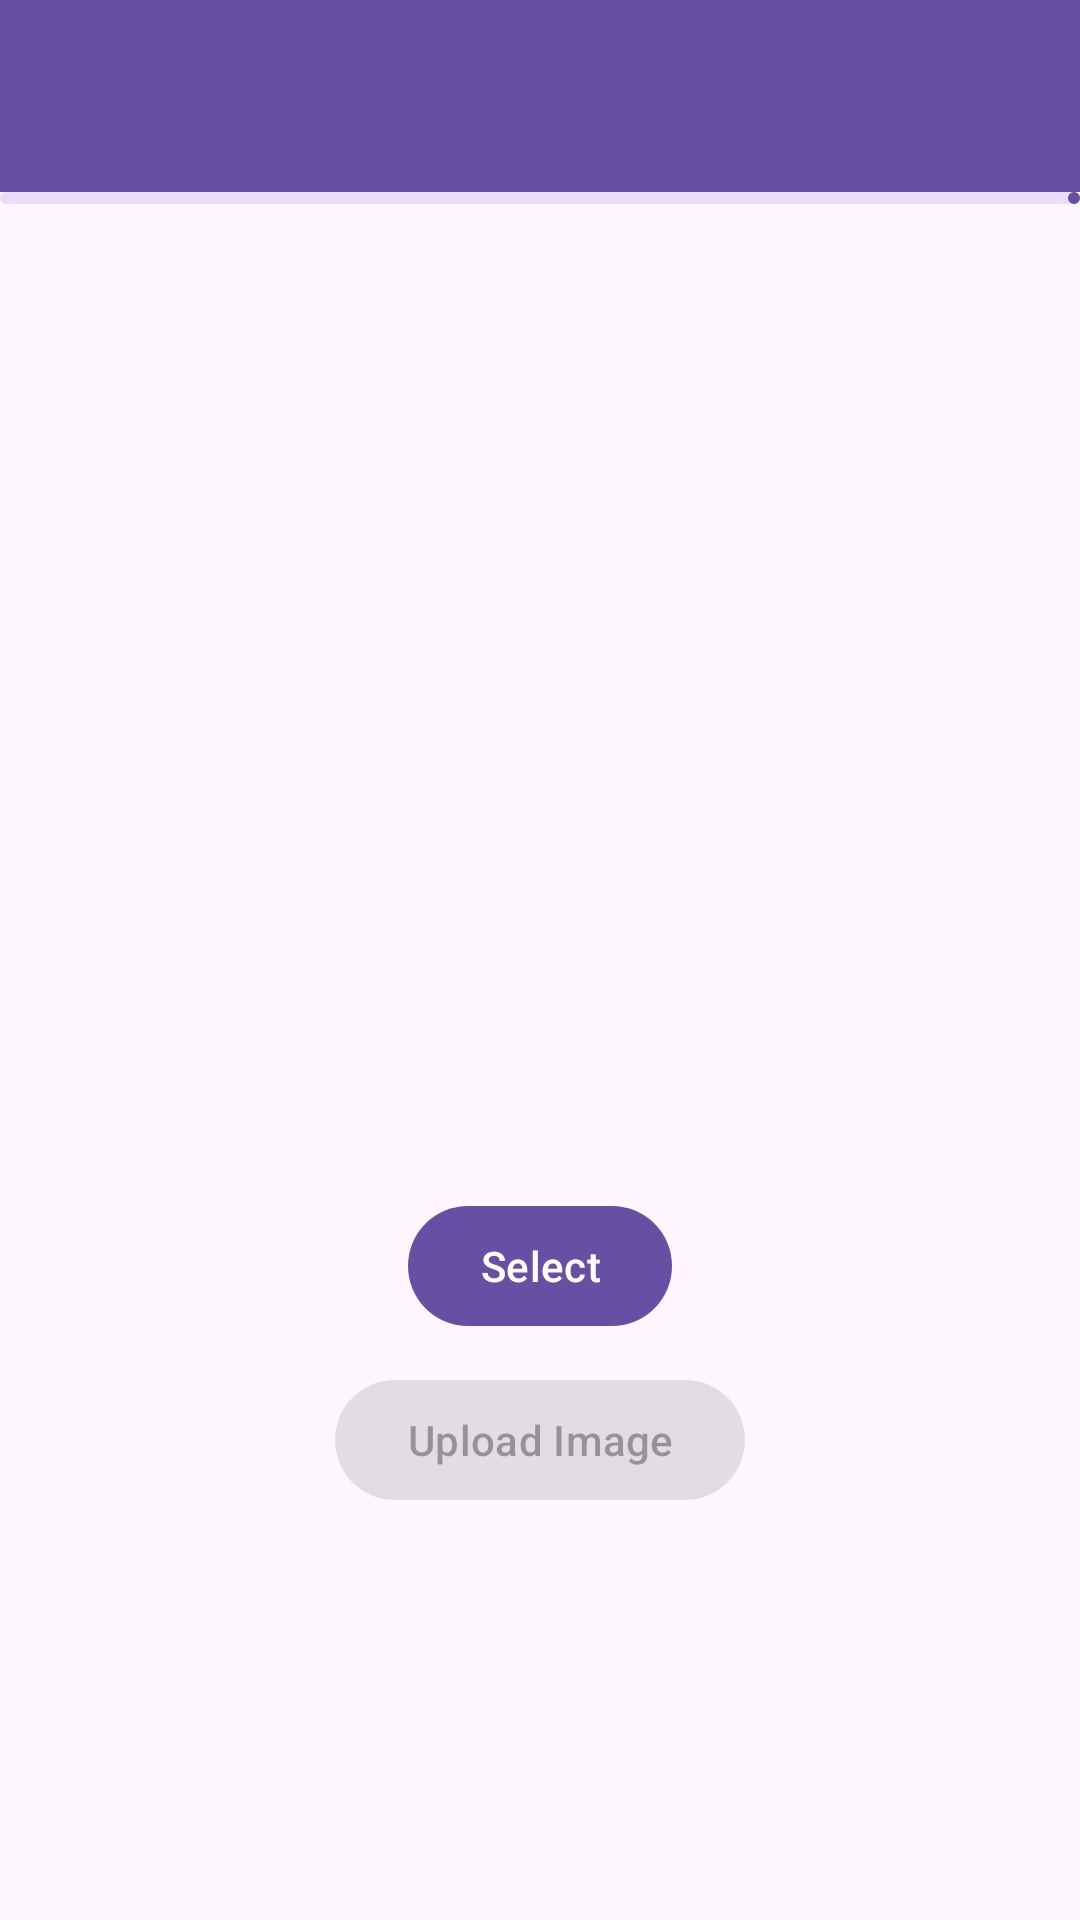

Produce the Android XML layout that renders to this screen, including the resource entries it uses.
<!-- AndroidManifest.xml: application theme Theme.MyClosetApp -->
<!-- res/layout/activity_add_image.xml -->
<?xml version="1.0" encoding="utf-8"?>
<RelativeLayout xmlns:android="http://schemas.android.com/apk/res/android"
    xmlns:app="http://schemas.android.com/apk/res-auto"
    xmlns:tools="http://schemas.android.com/tools"
    android:layout_width="match_parent"
    android:layout_height="match_parent"
    tools:context=".AddImage">

    <com.google.android.material.appbar.MaterialToolbar
        android:layout_width="match_parent"
        android:layout_height="wrap_content"
        android:id="@+id/toolbar"
        app:titleCentered="true"
        app:titleTextColor="?attr/colorSurface"
        android:background="?attr/colorPrimary"/>


    <com.google.android.material.progressindicator.LinearProgressIndicator
        android:layout_width="match_parent"
        android:layout_height="wrap_content"
        android:id="@+id/progress"
        android:layout_below="@id/toolbar"/>

    <ImageView
        android:layout_width="300sp"
        android:layout_height="300sp"
        android:layout_centerHorizontal="true"
        android:layout_marginTop="20sp"
        android:layout_below="@id/progress"
        android:id="@+id/imageView"/>

    <com.google.android.material.button.MaterialButton
        android:layout_width="wrap_content"
        android:layout_height="wrap_content"
        android:text="Select"
        android:id="@+id/selectImage"
        android:layout_centerHorizontal="true"
        android:layout_below="@id/imageView"
        android:layout_margin="10sp"/>

    <com.google.android.material.button.MaterialButton
        android:layout_width="wrap_content"
        android:layout_height="wrap_content"
        android:layout_centerHorizontal="true"
        android:layout_below="@id/selectImage"
        android:enabled="false"
        android:text="Upload Image"
        android:id="@+id/uploadImage"/>

</RelativeLayout>
<!-- resources referenced by this layout -->
<resources>
  <style name="Theme.MyClosetApp" parent="Base.Theme.MyClosetApp" />
  <style name="Base.Theme.MyClosetApp" parent="Theme.Material3.DayNight.NoActionBar">
          
          
      </style>
</resources>
